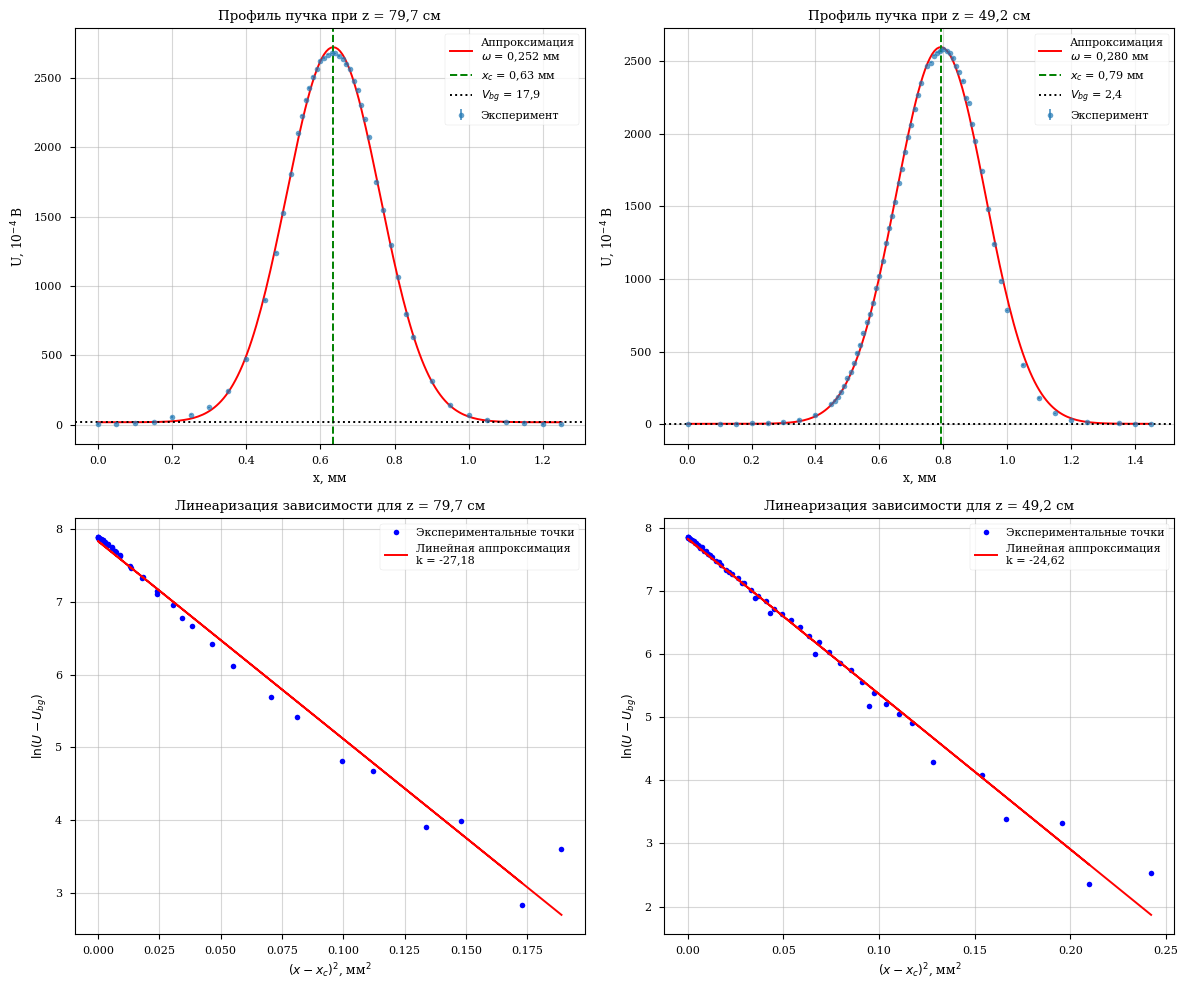

The matplotlib source for this figure:
import numpy as np
import matplotlib.pyplot as plt
from scipy.optimize import curve_fit
import warnings

warnings.filterwarnings('ignore')

# Настройка стиля графиков
plt.style.use('seaborn-v0_8-paper')
plt.rcParams['font.family'] = 'serif'
plt.rcParams['font.serif'] = ['Times New Roman', 'DejaVu Serif']
plt.rcParams['axes.unicode_minus'] = False

# =============================================================================
# 1. Ввод данных
# =============================================================================
# ВНИМАНИЕ: Если данные перепутаны местами, установите SWAP_DATA = True
SWAP_DATA = True  

z1_raw = 492.0  # 49.2 см
z2_raw = 797.0  # 79.7 см

# Данные набора 1
x_set1 = np.array([0, 0.1, 0.15, 0.2, 0.25, 0.3, 0.35, 0.4, 0.45, 0.46, 0.47, 0.48, 0.49, 0.5, 0.51, 0.52, 0.53, 0.54, 0.55, 0.56, 0.57, 0.58, 0.59, 0.6, 0.61, 0.62, 0.63, 0.64, 0.65, 0.66, 0.67, 0.68, 0.69, 0.7, 0.71, 0.72, 0.73, 0.75, 0.76, 0.77, 0.78, 0.79, 0.8, 0.81, 0.82, 0.83, 0.84, 0.85, 0.86, 0.87, 0.88, 0.89, 0.9, 0.92, 0.94, 0.96, 0.98, 1, 1.05, 1.1, 1.15, 1.2, 1.25, 1.35, 1.4, 1.45])
V_set1 = np.array([0, 1, 3, 5, 8, 15, 30, 62, 138, 160, 185, 222, 264, 315, 356, 419, 489, 545, 625, 701, 760, 833, 936, 1020, 1123, 1250, 1352, 1430, 1530, 1658, 1759, 1874, 1980, 2060, 2170, 2267, 2346, 2468, 2490, 2538, 2559, 2570, 2580, 2570, 2553, 2520, 2468, 2427, 2364, 2245, 2214, 2066, 1951, 1745, 1482, 1241, 988, 783, 408, 180, 75, 32, 13, 7, 4, 2])

# Данные набора 2
x_set2 = np.array([0, 0.05, 0.1, 0.15, 0.2, 0.25, 0.3, 0.35, 0.4, 0.45, 0.48, 0.5, 0.52, 0.54, 0.55, 0.56, 0.57, 0.58, 0.59, 0.6, 0.61, 0.62, 0.63, 0.64, 0.65, 0.66, 0.67, 0.68, 0.69, 0.7, 0.71, 0.72, 0.73, 0.75, 0.77, 0.79, 0.81, 0.83, 0.85, 0.9, 0.95, 1, 1.05, 1.1, 1.15, 1.2, 1.25])
V_set2 = np.array([5, 8, 12, 20, 55, 72, 125, 243, 475, 899, 1241, 1530, 1812, 2102, 2230, 2342, 2428, 2510, 2565, 2627, 2646, 2670, 2680, 2680, 2660, 2641, 2603, 2568, 2482, 2418, 2303, 2203, 2075, 1753, 1552, 1297, 1065, 800, 634, 314, 142, 68, 35, 18, 10, 6, 4])

# Меняем местами, если флаг установлен
if SWAP_DATA:
    z1, z2 = z2_raw, z1_raw
    x1, x2 = x_set2, x_set1
    V1, V2 = V_set2, V_set1
    print("ВНИМАНИЕ: Наборы данных для z1 и z2 поменяны местами для корректного расчёта.\n")
else:
    z1, z2 = z1_raw, z2_raw
    x1, x2 = x_set1, x_set2
    V1, V2 = V_set1, V_set2

# Погрешности
dz = 1.0      # 0,1 см = 1 мм
dx = 0.01     # мм
dV = 5.0      # 5 * 10^(-4) В

# Длина волны He-Ne лазера в мм
lambda_m = 0.6328e-3 

# Вспомогательная функция для форматирования чисел с запятой
def fmt(val, decimals=4):
    return f"{val:.{decimals}f}".replace('.', ',')

# =============================================================================
# 2. Функции для аппроксимации и расчёта
# =============================================================================
def gaussian(x, V0, xc, omega, Vbg):
    return V0 * np.exp(-2 * (x - xc)**2 / omega**2) + Vbg

def find_beam_params(x, V, z, label):
    V0_guess = np.max(V) - np.min(V)
    xc_guess = x[np.argmax(V)]
    omega_guess = 0.3
    Vbg_guess = np.min(V)
    
    p0 = [V0_guess, xc_guess, omega_guess, Vbg_guess]
    popt, pcov = curve_fit(gaussian, x, V, p0=p0, sigma=np.full_like(V, dV), absolute_sigma=True)
    V0, xc, omega, Vbg = popt
    
    perr = np.sqrt(np.diag(pcov))
    d_omega = perr[2]
    
    print(f"--- Результаты для {label} (z = {fmt(z/10, 1)} см) ---")
    print(f"Центр пучка xc = {fmt(xc, 3)} +/- {fmt(perr[1], 3)} мм")
    print(f"Радиус пучка omega = {fmt(omega, 4)} +/- {fmt(d_omega, 4)} мм")
    print(f"Фоновый сигнал Vbg = {fmt(Vbg, 1)}")
    
    mask = V > Vbg + 10
    x_shifted = x[mask] - xc
    y_lin = np.log(V[mask] - Vbg)
    x_lin = x_shifted**2
    
    B, A = np.polyfit(x_lin, y_lin, 1)
    omega_lin = np.sqrt(-2 / B)
    
    print(f"Проверка линеаризацией: omega_lin = {fmt(omega_lin, 4)} мм\n")
    
    return omega, d_omega, xc, Vbg, x_lin, y_lin, B, A, popt

# =============================================================================
# 3. Обработка данных
# =============================================================================
omega1, d_omega1, xc1, Vbg1, x_lin1, y_lin1, B1, A1, popt1 = find_beam_params(x1, V1, z1, "z1")
omega2, d_omega2, xc2, Vbg2, x_lin2, y_lin2, B2, A2, popt2 = find_beam_params(x2, V2, z2, "z2")

# =============================================================================
# 4. Расчёт перетяжки
# =============================================================================
def solve_waist(z1, z2, w1, w2, lam):
    from scipy.optimize import fsolve
    
    def equations(u):
        if u <= 0 or u >= min(w1**2, w2**2):
            return 1e6
        term1 = (np.pi * np.sqrt(u) / lam) * np.sqrt(w2**2 - u)
        term2 = (np.pi * np.sqrt(u) / lam) * np.sqrt(w1**2 - u)
        return term1 - term2 - (z2 - z1)
    
    u_guess = min(w1**2, w2**2) * 0.8
    u_sol = fsolve(equations, u_guess)[0]
    omega_0 = np.sqrt(u_sol)
    z_0 = z1 - (np.pi * omega_0 / lam) * np.sqrt(w1**2 - omega_0**2)
    
    return omega_0, z_0

if omega2 > omega1:
    omega_0, z_0 = solve_waist(z1, z2, omega1, omega2, lambda_m)
    
    N_mc = 10000
    omega0_samples, z0_samples = [], []
    
    for _ in range(N_mc):
        z1_mc = np.random.normal(z1, dz)
        z2_mc = np.random.normal(z2, dz)
        w1_mc = np.random.normal(omega1, d_omega1)
        w2_mc = np.random.normal(omega2, d_omega2)
        try:
            w0_mc, z0_mc = solve_waist(z1_mc, z2_mc, w1_mc, w2_mc, lambda_m)
            if 0 < w0_mc < min(w1_mc, w2_mc):
                omega0_samples.append(w0_mc)
                z0_samples.append(z0_mc)
        except:
            continue
    
    d_omega0 = np.std(omega0_samples)
    d_z0 = np.std(z0_samples)
    
    print("=== ИТОГОВЫЕ ПАРАМЕТРЫ ПЕРЕТЯЖКИ ===")
    print(f"omega_0 = {fmt(omega_0, 4)} +/- {fmt(d_omega0, 4)} мм")
    print(f"z_0     = {fmt(z_0/10, 2)} +/- {fmt(d_z0/10, 2)} см (от выходного окна лазера)")
else:
    print("ОШИБКА: Размер пучка на большем расстоянии меньше. Проверьте исходные данные!")

# =============================================================================
# 5. Построение графиков
# =============================================================================
fig, axs = plt.subplots(2, 2, figsize=(12, 10))

# График 1: z1, исходные данные + фит
x_fit1 = np.linspace(min(x1), max(x1), 200)
axs[0, 0].errorbar(x1, V1, yerr=dV, fmt='o', label='Эксперимент', markersize=4, alpha=0.7)
axs[0, 0].plot(x_fit1, gaussian(x_fit1, *popt1), 'r-', label=f'Аппроксимация\n$\\omega$ = {fmt(omega1, 3)} мм')
axs[0, 0].axvline(xc1, color='g', linestyle='--', label=f'$x_c$ = {fmt(xc1, 2)} мм')
axs[0, 0].axhline(Vbg1, color='k', linestyle=':', label=f'$V_{{bg}}$ = {fmt(Vbg1, 1)}')
axs[0, 0].set_title(f'Профиль пучка при z = {fmt(z1/10, 1)} см')
axs[0, 0].set_xlabel('x, мм')
axs[0, 0].set_ylabel('U, 10$^{-4}$ В')
axs[0, 0].legend()
axs[0, 0].grid(True, alpha=0.5)

# График 2: z2, исходные данные + фит
x_fit2 = np.linspace(min(x2), max(x2), 200)
axs[0, 1].errorbar(x2, V2, yerr=dV, fmt='o', label='Эксперимент', markersize=4, alpha=0.7)
axs[0, 1].plot(x_fit2, gaussian(x_fit2, *popt2), 'r-', label=f'Аппроксимация\n$\\omega$ = {fmt(omega2, 3)} мм')
axs[0, 1].axvline(xc2, color='g', linestyle='--', label=f'$x_c$ = {fmt(xc2, 2)} мм')
axs[0, 1].axhline(Vbg2, color='k', linestyle=':', label=f'$V_{{bg}}$ = {fmt(Vbg2, 1)}')
axs[0, 1].set_title(f'Профиль пучка при z = {fmt(z2/10, 1)} см')
axs[0, 1].set_xlabel('x, мм')
axs[0, 1].set_ylabel('U, 10$^{-4}$ В')
axs[0, 1].legend()
axs[0, 1].grid(True, alpha=0.5)

# График 3: z1, линеаризация (с префиксом r для корректного LaTeX)
axs[1, 0].plot(x_lin1, y_lin1, 'bo', markersize=4, label='Экспериментальные точки')
axs[1, 0].plot(x_lin1, A1 + B1 * x_lin1, 'r-', label=f'Линейная аппроксимация\nk = {fmt(B1, 2)}')
axs[1, 0].set_title(f'Линеаризация зависимости для z = {fmt(z1/10, 1)} см')
axs[1, 0].set_xlabel('$(x - x_c)^2$, мм$^2$')
axs[1, 0].set_ylabel(r'$\ln(U - U_{bg})$')
axs[1, 0].legend()
axs[1, 0].grid(True, alpha=0.5)

# График 4: z2, линеаризация
axs[1, 1].plot(x_lin2, y_lin2, 'bo', markersize=4, label='Экспериментальные точки')
axs[1, 1].plot(x_lin2, A2 + B2 * x_lin2, 'r-', label=f'Линейная аппроксимация\nk = {fmt(B2, 2)}')
axs[1, 1].set_title(f'Линеаризация зависимости для z = {fmt(z2/10, 1)} см')
axs[1, 1].set_xlabel('$(x - x_c)^2$, мм$^2$')
axs[1, 1].set_ylabel(r'$\ln(U - U_{bg})$')
axs[1, 1].legend()
axs[1, 1].grid(True, alpha=0.5)

plt.tight_layout()
plt.savefig('beam_profiles.png', dpi=300)
print("\nГрафики сохранены в файл 'beam_profiles.png'")

# ОТКРЫТИЕ ОКНА С ГРАФИКАМИ
plt.show()
